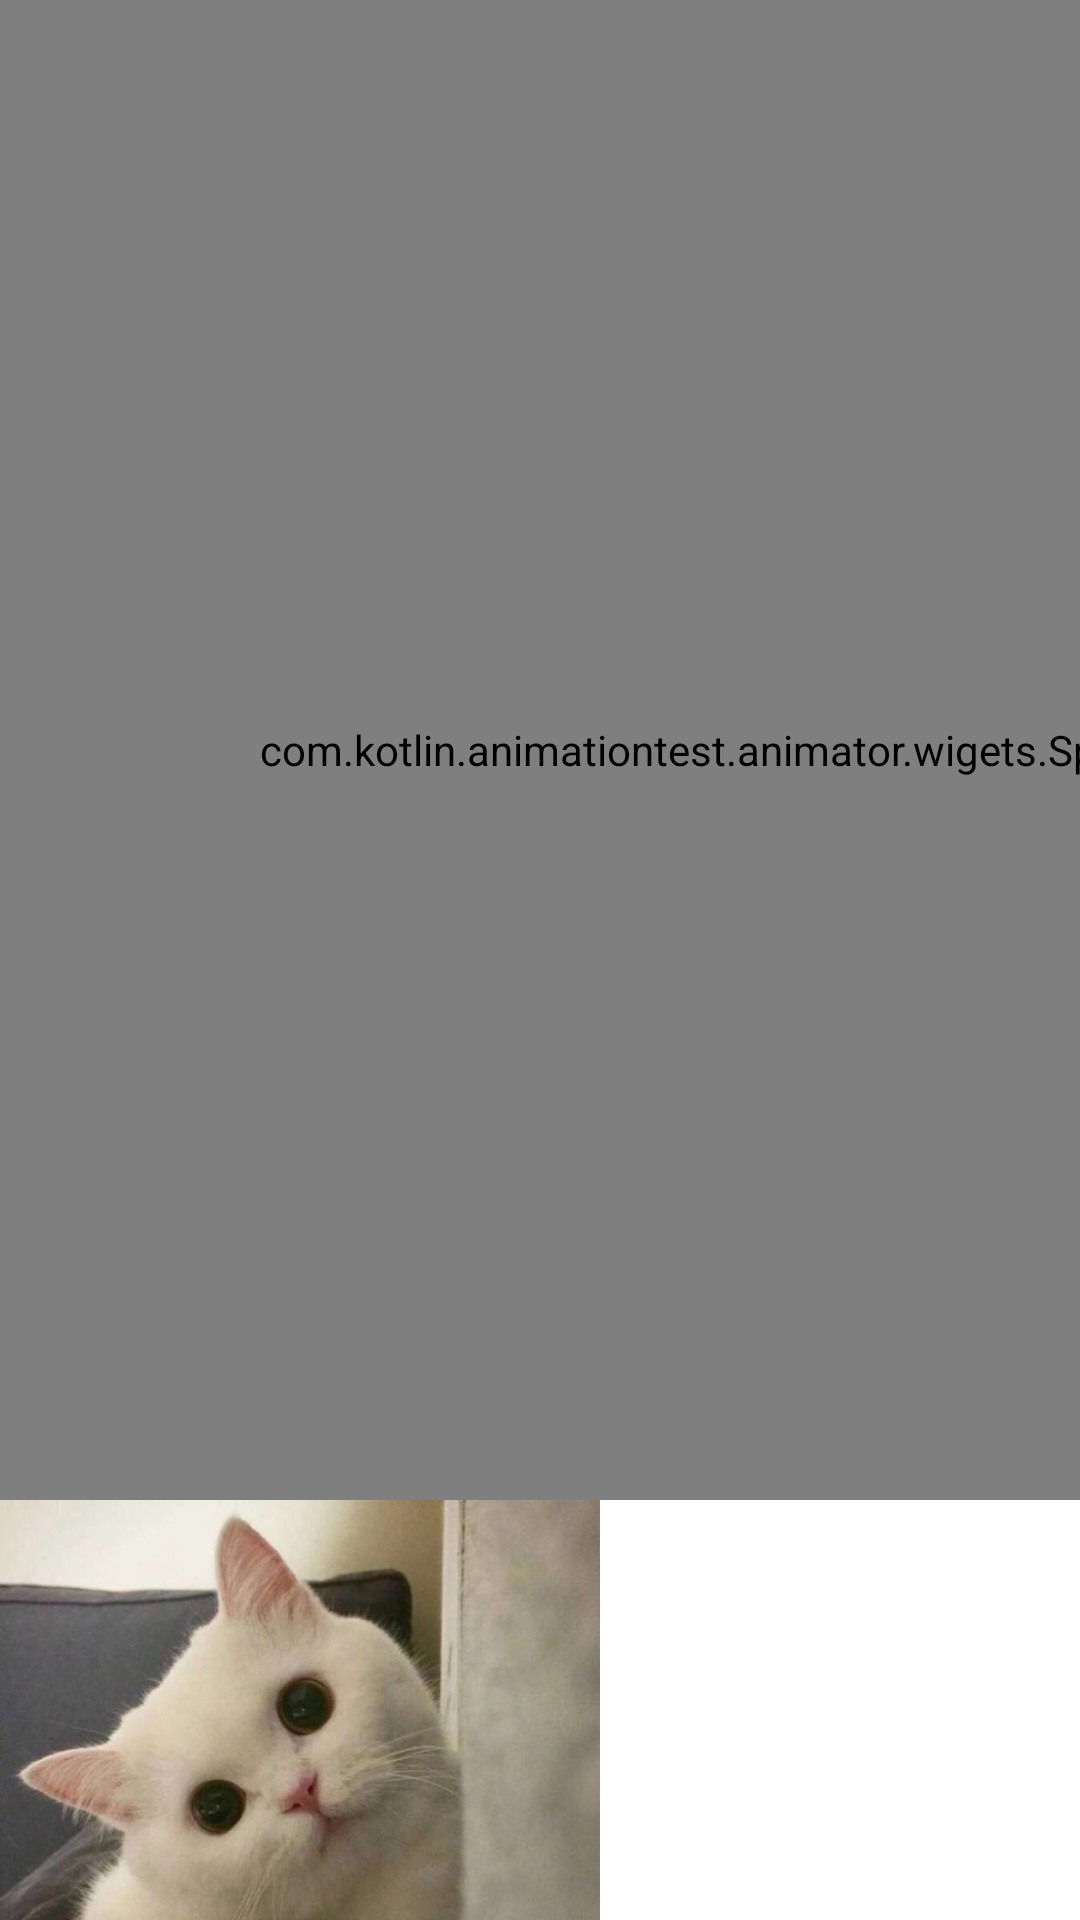

Android layout source for this screen:
<!-- AndroidManifest.xml: application theme Theme.AnimationTest -->
<!-- res/layout/fragment_progress.xml -->
<?xml version="1.0" encoding="utf-8"?>
<LinearLayout xmlns:android="http://schemas.android.com/apk/res/android"
    android:layout_width="match_parent"
    android:layout_height="match_parent"
    android:orientation="vertical">
    <com.kotlin.animationtest.animator.wigets.SportView
        android:id="@+id/sportView"
        android:layout_width="500dp"
        android:layout_height="500dp"
        />
    <ImageView
        android:id="@+id/mCatIv"
        android:layout_width="200dp"
        android:layout_height="200dp"
        android:background="@drawable/cat"
        />

</LinearLayout>
<!-- resources referenced by this layout -->
<resources>
  <!-- drawable cat: jpeg bitmap (drawable-xxhdpi, 36316 bytes) -->
  <style name="Theme.AnimationTest" parent="Theme.MaterialComponents.DayNight.DarkActionBar">
          
          <item name="colorPrimary">@color/purple_500</item>
          <item name="colorPrimaryVariant">@color/purple_700</item>
          <item name="colorOnPrimary">@color/white</item>
          
          <item name="colorSecondary">@color/teal_200</item>
          <item name="colorSecondaryVariant">@color/teal_700</item>
          <item name="colorOnSecondary">@color/black</item>
          
          <item name="android:statusBarColor" tools:targetApi="l">?attr/colorPrimaryVariant</item>
          
          <item name="android:windowAnimationStyle">@style/myActivityOutEnterAnima</item>
      </style>
  <style name="myActivityOutEnterAnima" parent="@android:style/Animation.Activity">
          
          <item name="android:activityOpenEnterAnimation">@anim/right_in</item>
          <item name="android:activityOpenExitAnimation">@anim/left_out</item>
          <item name="android:activityCloseEnterAnimation">@anim/left_in</item>
          <item name="android:activityCloseExitAnimation">@anim/right_out</item>
      </style>
  <!-- not gathered from this repository: default colours our renderer supplied (Android Studio template values) -->
  <color name="purple_500">#FF6200EE</color>
  <color name="purple_700">#FF3700B3</color>
  <color name="teal_200">#FF03DAC5</color>
  <color name="teal_700">#FF018786</color>
  <color name="black">#FF000000</color>
  <color name="white">#FFFFFFFF</color>
</resources>
